Run: headless pygame with SDL's dummy video driver; simulated clock (each Clock.tick advances the game by its frame time, no real sleeping); random seed 0; keys injected as events and as key.get_pressed() state; mouse plan: one left click at the window centre at the start of phase 2, then a move to the lower-right quarter at the start of phase 3.
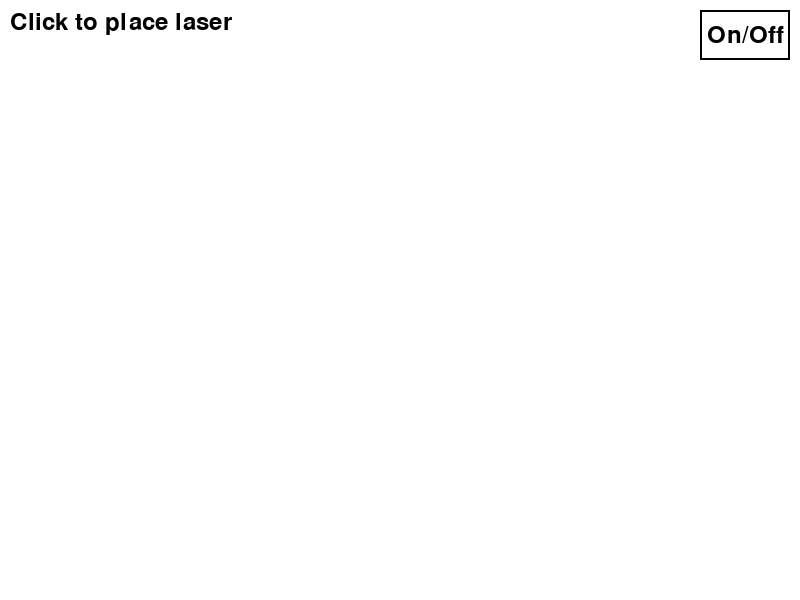
Frame 1 of 4 · flips 1–60 · no input
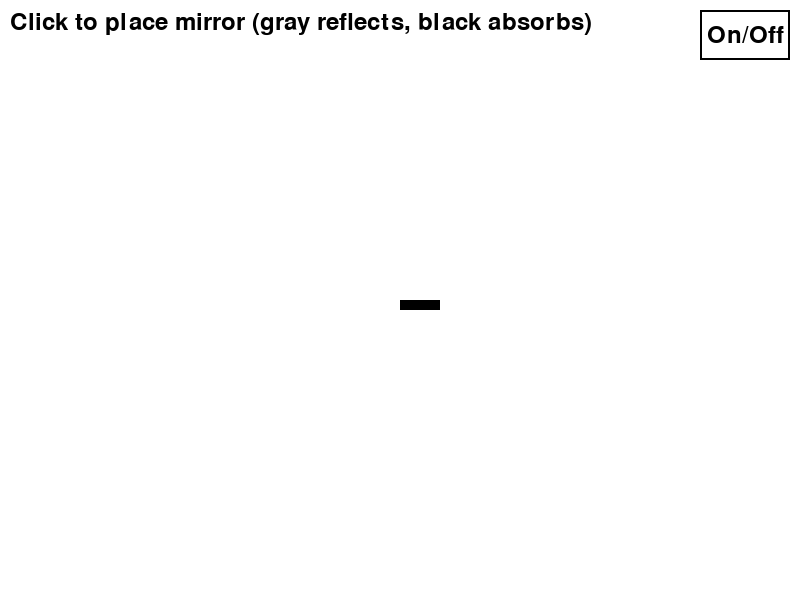
Frame 2 of 4 · flips 61–180 · clicked the window centre · tapped SPACE, RETURN · held RIGHT (→), D
Frame 3 of 4 · flips 181–300 · moved the mouse to the lower-right quarter · held DOWN (↓), S · screen unchanged from frame 2, image omitted
Frame 4 of 4 · flips 301–420 · held LEFT (←), A, UP (↑), W · screen unchanged from frame 3, image omitted

The pygame program that drew these frames:

import pygame
import sys
import math

# Initialize Pygame
pygame.init()

# Constants
WIDTH, HEIGHT = 800, 600
WHITE = (255, 255, 255)
BLACK = (0, 0, 0)
GRAY = (160, 160, 160)
RED = (255, 0, 0)
MIRROR_SIZE = 10
MIRROR_THICKNESS = 80
LASER_WIDTH = 40
UI_PADDING = 120
MIN_DISTANCE = 100
ROTATE_RADIUS = 50
MAX_BOUNCES = 10

# Setup
screen = pygame.display.set_mode((WIDTH, HEIGHT))
pygame.display.set_caption("2D Laser & Mirror Simulation")
font = pygame.font.Font(None, 36)
clock = pygame.time.Clock()

# Objects
laser_rect = None
laser_angle = 0
laser_on = False
mirrors = []
dragging_object = None
drag_offset = (0, 0)

# Button
button_rect = pygame.Rect(WIDTH - 100, 10, 90, 50)
button_text = font.render("On/Off", True, BLACK)

def create_mirror_surface():
    visual = pygame.Surface((MIRROR_THICKNESS, MIRROR_SIZE), pygame.SRCALPHA)
    color_map = pygame.Surface((MIRROR_THICKNESS, MIRROR_SIZE))

    # Gray (reflective) on top
    pygame.draw.rect(visual, GRAY, (0, 0, MIRROR_THICKNESS, MIRROR_SIZE // 2))
    pygame.draw.rect(color_map, GRAY, (0, 0, MIRROR_THICKNESS, MIRROR_SIZE // 2))

    # Black (absorptive) on bottom
    pygame.draw.rect(visual, BLACK, (0, MIRROR_SIZE // 2, MIRROR_THICKNESS, MIRROR_SIZE // 2))
    pygame.draw.rect(color_map, BLACK, (0, MIRROR_SIZE // 2, MIRROR_THICKNESS, MIRROR_SIZE // 2))

    return visual, color_map


def check_overlap(new_center):
    new_rect = pygame.Rect(0, 0, MIRROR_THICKNESS, MIRROR_SIZE)
    new_rect.center = new_center

    for m in mirrors:
        if new_rect.colliderect(m["rect"]):
            return True
        dist = math.hypot(m["rect"].centerx - new_center[0], m["rect"].centery - new_center[1])
        if dist < MIN_DISTANCE:
            return True

    if laser_rect:
        dist_laser = math.hypot(laser_rect.centerx - new_center[0], laser_rect.centery - new_center[1])
        if dist_laser < MIN_DISTANCE or new_rect.colliderect(laser_rect):
            return True

    return False

def is_near(center, mouse_pos, radius=ROTATE_RADIUS):
    dx = mouse_pos[0] - center[0]
    dy = mouse_pos[1] - center[1]
    return dx * dx + dy * dy <= radius * radius

def reflect_vector(incident, normal):
    dot = incident[0]*normal[0] + incident[1]*normal[1]
    return (
        incident[0] - 2 * dot * normal[0],
        incident[1] - 2 * dot * normal[1]
    )

def normalize(v):
    length = math.hypot(*v)
    return (v[0]/length, v[1]/length) if length != 0 else (0, 0)

def get_normal_at(mask, point):
    x, y = point
    w, h = mask.get_size()
    x1 = max(x - 1, 0)
    x2 = min(x + 1, w - 1)
    y1 = max(y - 1, 0)
    y2 = min(y + 1, h - 1)
    dx = mask.get_at((x2, y)) - mask.get_at((x1, y))
    dy = mask.get_at((x, y2)) - mask.get_at((x, y1))
    normal = (-dx, -dy)
    return normalize(normal)

def cast_laser(start_pos, direction, mirrors, max_bounces=MAX_BOUNCES):
    path = [start_pos]
    for _ in range(max_bounces):
        closest_dist = float('inf')
        hit_point = None
        new_direction = None

        for mirror in mirrors:
            angle_rad = math.radians(mirror["angle"])
            mirror_surf = mirror["surface"]
            rotated_surf = pygame.transform.rotate(mirror_surf, mirror["angle"])
            mask = pygame.mask.from_surface(rotated_surf)
            rect = rotated_surf.get_rect(center=mirror["rect"].center)

            for i in range(1, 1000):
                test_x = int(start_pos[0] + direction[0] * i)
                test_y = int(start_pos[1] + direction[1] * i)
                if not (0 <= test_x < WIDTH and 0 <= test_y < HEIGHT):
                    break
                rel_x = test_x - rect.left
                rel_y = test_y - rect.top
                if 0 <= rel_x < rect.width and 0 <= rel_y < rect.height:
                    if mask.get_at((rel_x, rel_y)):
                        dist = math.hypot(test_x - start_pos[0], test_y - start_pos[1])
                        if dist < closest_dist:
                            hit_point = (test_x, test_y)
                            # Sample color from rotated color map
                            rotated_map = pygame.transform.rotate(mirror["color_map"], mirror["angle"])
                            color = rotated_map.get_at((rel_x, rel_y))[:3]  # remove alpha

                            if color == GRAY:
                                # Normal vector perpendicular to the mirror surface (based on angle)
                                angle_rad = math.radians(mirror["angle"])
                                normal = (-math.sin(angle_rad), -math.cos(angle_rad))
                                reflected = reflect_vector(direction, normal)
                                new_direction = normalize(reflected)
                            else:
                                new_direction = None

                            closest_dist = dist
                        break

        if hit_point:
            path.append(hit_point)
            if new_direction:
                EPSILON = 1.5  # bigger step to ensure escape
                start_pos = (
                    hit_point[0] + new_direction[0] * EPSILON,
                    hit_point[1] + new_direction[1] * EPSILON
                )

                direction = new_direction
                continue
            else:
                break
        else:
            end_x = start_pos[0] + direction[0] * 1000
            end_y = start_pos[1] + direction[1] * 1000
            path.append((end_x, end_y))
            break

    return path

# Game loop
while True:
    for event in pygame.event.get():
        if event.type == pygame.QUIT:
            pygame.quit()
            sys.exit()

        elif event.type == pygame.MOUSEBUTTONDOWN:
            mouse_x, mouse_y = event.pos

            if button_rect.collidepoint(event.pos):
                laser_on = not laser_on

            elif event.button == 1:  # Left-click for placing objects
                if laser_rect is None and mouse_x < WIDTH - UI_PADDING:
                    laser_rect = pygame.Rect(mouse_x, mouse_y, LASER_WIDTH, 10)
                elif len(mirrors) < 3 and mouse_x < WIDTH - UI_PADDING:
                    if not check_overlap((mouse_x, mouse_y)):
                        surface, color_map = create_mirror_surface()
                        rect = surface.get_rect(center=(mouse_x, mouse_y))
                        mirrors.append({"surface": surface, "color_map": color_map, "rect": rect, "angle": 0})

            elif event.button == 3:  # Right-click for dragging
                if laser_rect and is_near(laser_rect.center, event.pos):
                    dragging_object = "laser"
                    dx = event.pos[0] - laser_rect.centerx
                    dy = event.pos[1] - laser_rect.centery
                    drag_offset = (dx, dy)
                for mirror in mirrors:
                    if is_near(mirror["rect"].center, event.pos):
                        dragging_object = mirror
                        dx = event.pos[0] - mirror["rect"].centerx
                        dy = event.pos[1] - mirror["rect"].centery
                        drag_offset = (dx, dy)
                        break

        elif event.type == pygame.MOUSEBUTTONUP:
            if event.button == 3:
                dragging_object = None

        elif event.type == pygame.MOUSEMOTION:
            mouse_x, mouse_y = event.pos
            if event.buttons[0]:
                if laser_rect and is_near(laser_rect.center, event.pos):
                    dx = mouse_x - laser_rect.centerx
                    dy = mouse_y - laser_rect.centery
                    laser_angle = math.degrees(math.atan2(-dy, dx))
                for mirror in mirrors:
                    if is_near(mirror["rect"].center, event.pos):
                        dx = mouse_x - mirror["rect"].centerx
                        dy = mouse_y - mirror["rect"].centery
                        mirror["angle"] = math.degrees(math.atan2(-dy, dx))

            if event.buttons[2]:
                if dragging_object == "laser":
                    laser_rect.centerx = mouse_x - drag_offset[0]
                    laser_rect.centery = mouse_y - drag_offset[1]
                elif isinstance(dragging_object, dict):
                    dragging_object["rect"].centerx = mouse_x - drag_offset[0]
                    dragging_object["rect"].centery = mouse_y - drag_offset[1]

    screen.fill(WHITE)

    if laser_rect:
        rotated_laser = pygame.Surface((LASER_WIDTH, 10), pygame.SRCALPHA)
        rotated_laser.fill(BLACK)
        rotated_laser = pygame.transform.rotate(rotated_laser, laser_angle)
        laser_draw_rect = rotated_laser.get_rect(center=laser_rect.center)
        screen.blit(rotated_laser, laser_draw_rect)

        if laser_on:
            direction = (
                math.cos(math.radians(laser_angle)),
                -math.sin(math.radians(laser_angle))
            )
            laser_path = cast_laser(laser_rect.center, direction, mirrors)
            for i in range(len(laser_path) - 1):
                pygame.draw.line(screen, RED, laser_path[i], laser_path[i + 1], 2)

    for mirror in mirrors:
        rotated = pygame.transform.rotate(mirror["surface"], mirror["angle"])
        draw_rect = rotated.get_rect(center=mirror["rect"].center)
        mirror["rect"] = draw_rect
        screen.blit(rotated, draw_rect)

    pygame.draw.rect(screen, BLACK, button_rect, 2)
    screen.blit(button_text, (button_rect.centerx - button_text.get_width() // 2,
                              button_rect.centery - button_text.get_height() // 2))

    if laser_rect is None:
        prompt = font.render("Click to place laser", True, BLACK)
    elif len(mirrors) < 3:
        prompt = font.render("Click to place mirror (gray reflects, black absorbs)", True, BLACK)
    else:
        prompt = font.render("Left drag = rotate, Right drag = move", True, BLACK)
    screen.blit(prompt, (10, 10))

    pygame.display.flip()
    clock.tick(60)
